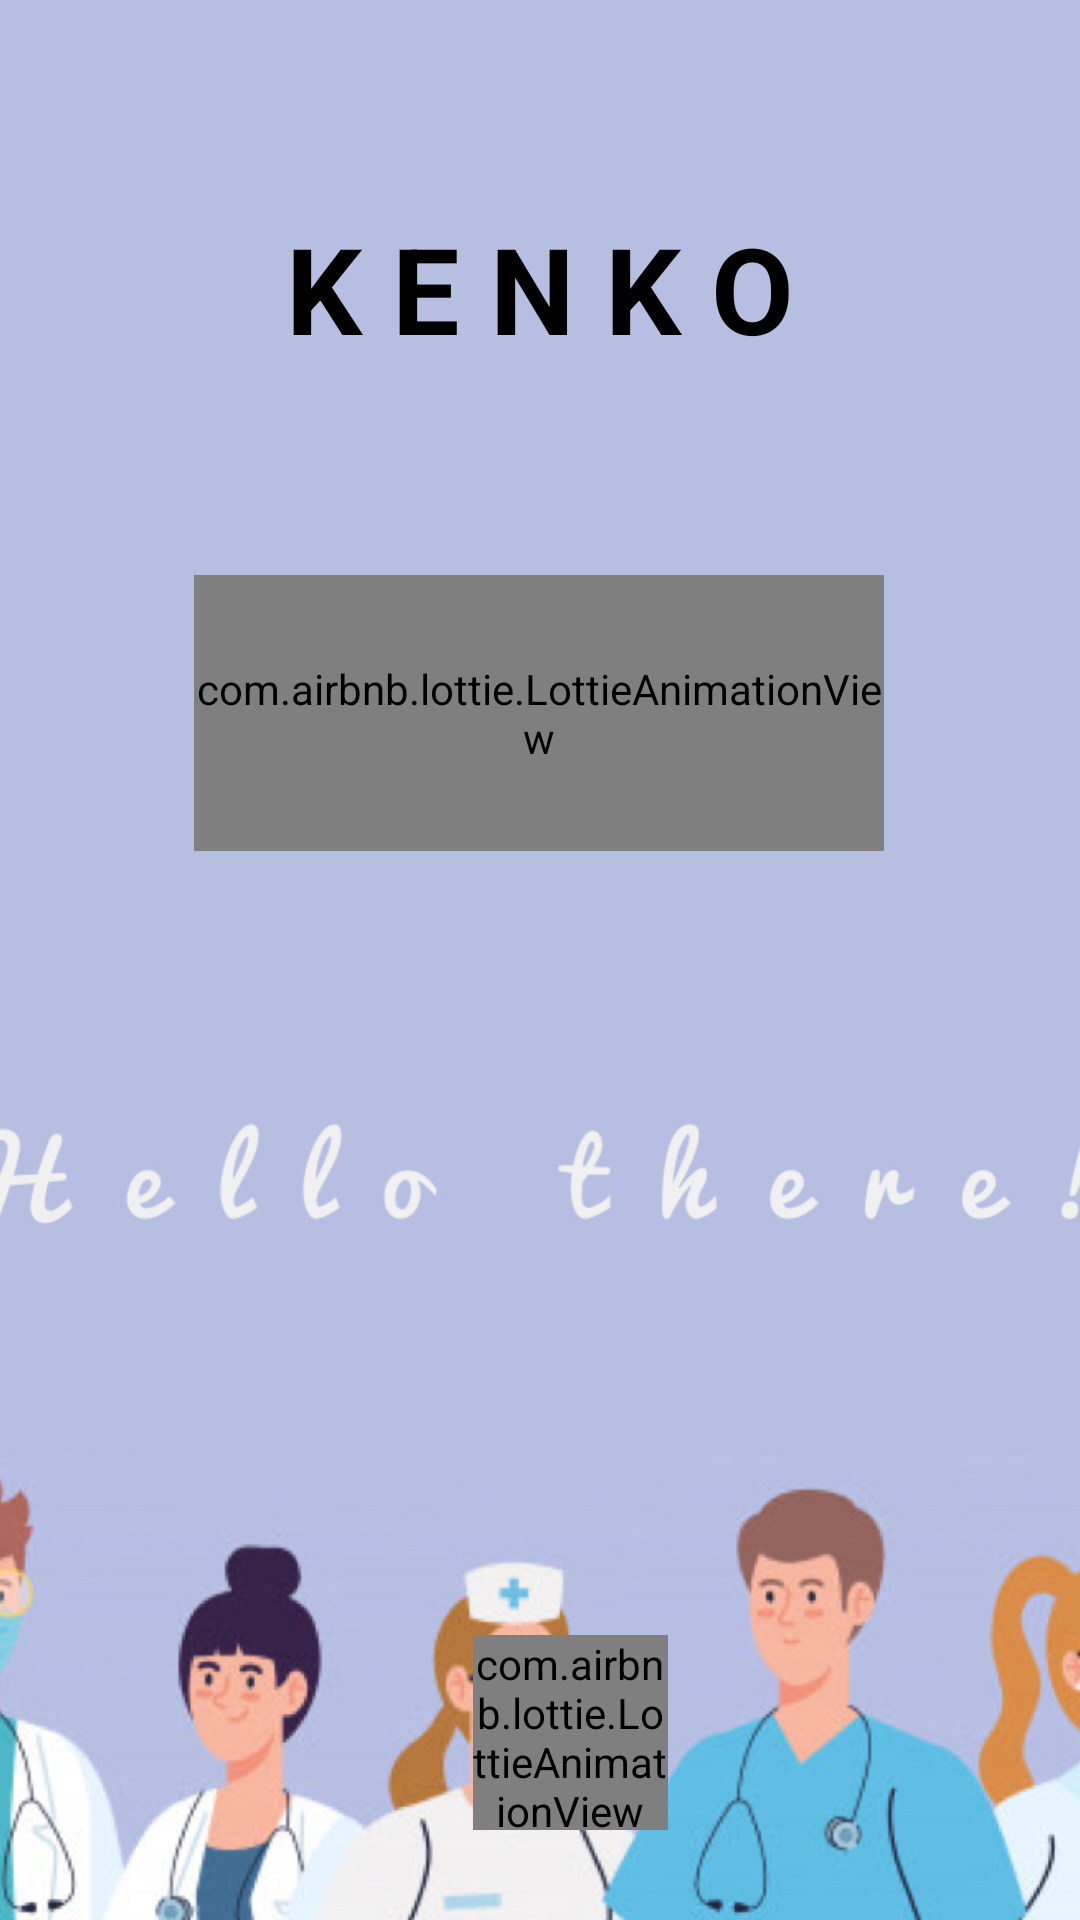

Produce the Android XML layout that renders to this screen, including the resource entries it uses.
<!-- AndroidManifest.xml: application theme Theme.AppCompat.DayNight.NoActionBar -->
<!-- res/layout/activity_intro_splash_screen_kenko2.xml -->
<?xml version="1.0" encoding="utf-8"?>
<androidx.constraintlayout.widget.ConstraintLayout xmlns:android="http://schemas.android.com/apk/res/android"
    xmlns:app="http://schemas.android.com/apk/res-auto"
    xmlns:tools="http://schemas.android.com/tools"
    android:layout_width="match_parent"
    android:layout_height="match_parent"
    tools:context=".intro_splash_screen_kenko_2">

    <ImageView
        android:id="@+id/image1"
        android:layout_width="wrap_content"
        android:layout_height="2200dp"
        android:scaleType="centerCrop"
        android:src="@drawable/finalsplash3"
        app:layout_constraintBottom_toBottomOf="parent"
        app:layout_constraintEnd_toEndOf="parent"
        app:layout_constraintHorizontal_bias="0.0"
        app:layout_constraintStart_toStartOf="parent"
        app:layout_constraintTop_toTopOf="parent"
        app:layout_constraintVertical_bias="0.0"/>


    <com.airbnb.lottie.LottieAnimationView
        android:id="@+id/animation1"
        android:layout_width="230dp"
        android:layout_height="92dp"
        android:layout_centerInParent="true"
        app:layout_constraintBottom_toBottomOf="parent"
        app:layout_constraintEnd_toEndOf="parent"
        app:layout_constraintHorizontal_bias="0.497"
        app:layout_constraintStart_toStartOf="parent"
        app:layout_constraintTop_toTopOf="parent"
        app:layout_constraintVertical_bias="0.35"
        app:lottie_autoPlay="true"
        app:lottie_loop="true"
        app:lottie_rawRes="@raw/splashecg">

    </com.airbnb.lottie.LottieAnimationView>

    <com.airbnb.lottie.LottieAnimationView
        android:id="@+id/animated2"
        android:layout_width="65dp"
        android:layout_height="65dp"
        app:layout_constraintBottom_toBottomOf="parent"
        app:layout_constraintEnd_toEndOf="parent"
        app:layout_constraintHorizontal_bias="0.534"
        app:layout_constraintStart_toStartOf="parent"
        app:layout_constraintTop_toTopOf="parent"
        app:layout_constraintVertical_bias="0.948"
        app:lottie_autoPlay="true"
        app:lottie_loop="false"
        app:lottie_rawRes="@raw/next">

    </com.airbnb.lottie.LottieAnimationView>

    <Button
        android:id="@+id/letsgo"
        android:layout_width="65dp"
        android:layout_height="65dp"
        android:background="@drawable/button_round"
        android:backgroundTint="#00FFFFFF"
        android:textSize="15sp"
        app:layout_constraintBottom_toBottomOf="parent"
        app:layout_constraintEnd_toEndOf="parent"
        app:layout_constraintHorizontal_bias="0.534"
        app:layout_constraintStart_toStartOf="parent"
        app:layout_constraintTop_toTopOf="parent"
        app:layout_constraintVertical_bias="0.948">

    </Button>

    <TextView
        android:id="@+id/kenko"
        android:layout_width="wrap_content"
        android:layout_height="wrap_content"
        android:text="K E N K O"
        android:textSize="40sp"
        android:textStyle="bold"
        android:textColor="@color/black"

        app:layout_constraintBottom_toTopOf="@+id/animation1"
        app:layout_constraintEnd_toEndOf="parent"
        app:layout_constraintStart_toStartOf="parent"
        app:layout_constraintTop_toTopOf="@+id/image1" />
</androidx.constraintlayout.widget.ConstraintLayout>
<!-- resources referenced by this layout -->
<resources>
  <!-- drawable finalsplash3: jpeg bitmap (drawable, 929078 bytes) -->
  <!-- not gathered from this repository: default colours our renderer supplied (Android Studio template values) -->
  <color name="black">#FF000000</color>
</resources>
